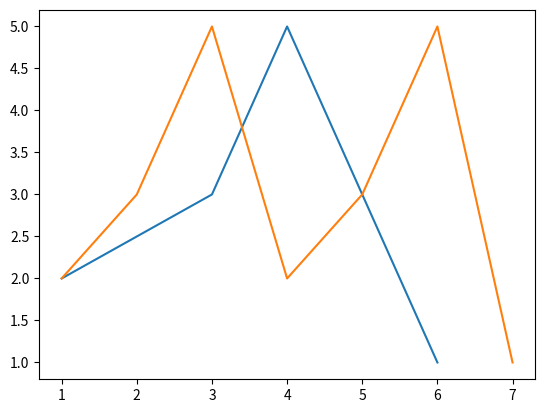

Recreate this plot in Python.
import numpy as np
import matplotlib.pyplot as plt


# def dep_rec():
#     #chercher les résultats si ils sont negatifs dépenses sinon recettes
#     #si demandes valeurs True donne recette sinno depenses multiplier par -1
# années = [2012, 2013, 2014, 2015,2016 , 2017, 2018, 2019, 2020 ,2021 ,2022]
#
# graphe = plt.subplots()
# graphe.plot(années, y1, label="recettes")
# graphe.plot(années, y2, label="depenses")
# graphe.legend()

plt.plot([1, 3, 4, 6], [2, 3, 5, 1])#recettes
plt.plot([1,2,3,4,5,6,7], [2, 3, 5,2, 3, 5, 1])#depenses
plt.show()